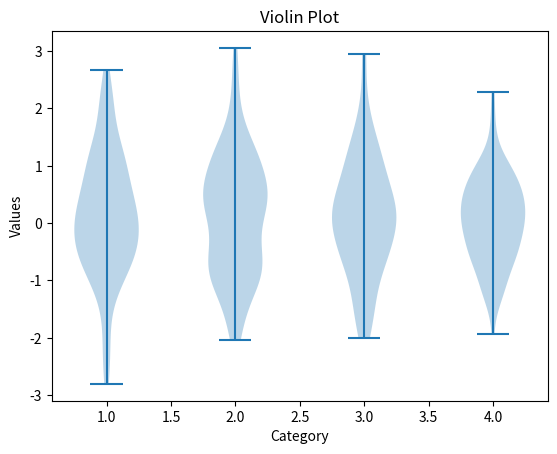

This chart was generated by the following Python code:
# VIOLIN PLOT
import matplotlib.pyplot as plt
import numpy as np

data = [np.random.randn(100) for _ in range(4)] 

plt.violinplot(data)
plt.xlabel("Category")
plt.ylabel("Values")
plt.title("Violin Plot")
plt.show()